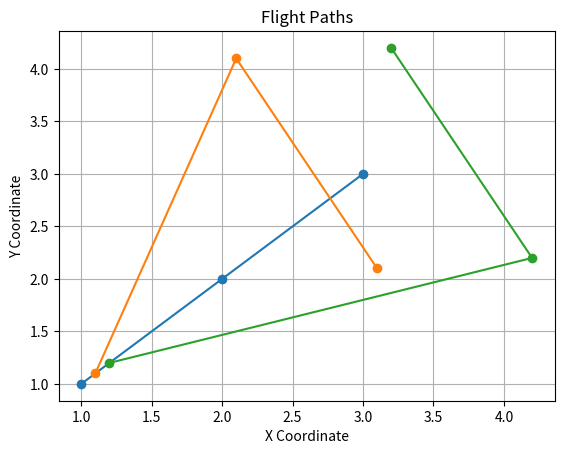

Generate this figure with matplotlib:
import matplotlib.pyplot as plt

# Function to parse input
def parse_input(input_data):
    flights = []
    for data in input_data:
        flight = [tuple(map(int, coord.split(','))) for coord in data.split()]
        flights.append(flight)
    return flights

# Function to plot flights
def plot_flights(flights):
    for flight in flights:
        x, y = zip(*flight)
        plt.plot(x, y, marker='o')
    
    plt.xlabel('X Coordinate')
    plt.ylabel('Y Coordinate')
    plt.title('Flight Paths')
    plt.grid(True)
    plt.show()

# Function to check for intersection
def check_intersection(path1, path2):
    # Simplified check for intersection
    for i in range(len(path1) - 1):
        for j in range(len(path2) - 1):
            if path1[i] == path2[j] or path1[i+1] == path2[j+1]:
                return True
    return False

# Function to adjust paths
def adjust_paths(flights):
    adjusted_flights = []
    for i in range(len(flights)):
        for j in range(i+1, len(flights)):
            if check_intersection(flights[i], flights[j]):
                # Simple adjustment by shifting one of the paths
                flights[j] = [(x+0.1, y+0.1) for x, y in flights[j]]
        adjusted_flights.append(flights[i])
    return adjusted_flights

# Sample Input
input_data = [
    "1,1 2,2 3,3",
    "1,1 2,4 3,2",
    "1,1 4,2 3,4"
]

flights = parse_input(input_data)
adjusted_flights = adjust_paths(flights)
plot_flights(adjusted_flights)
